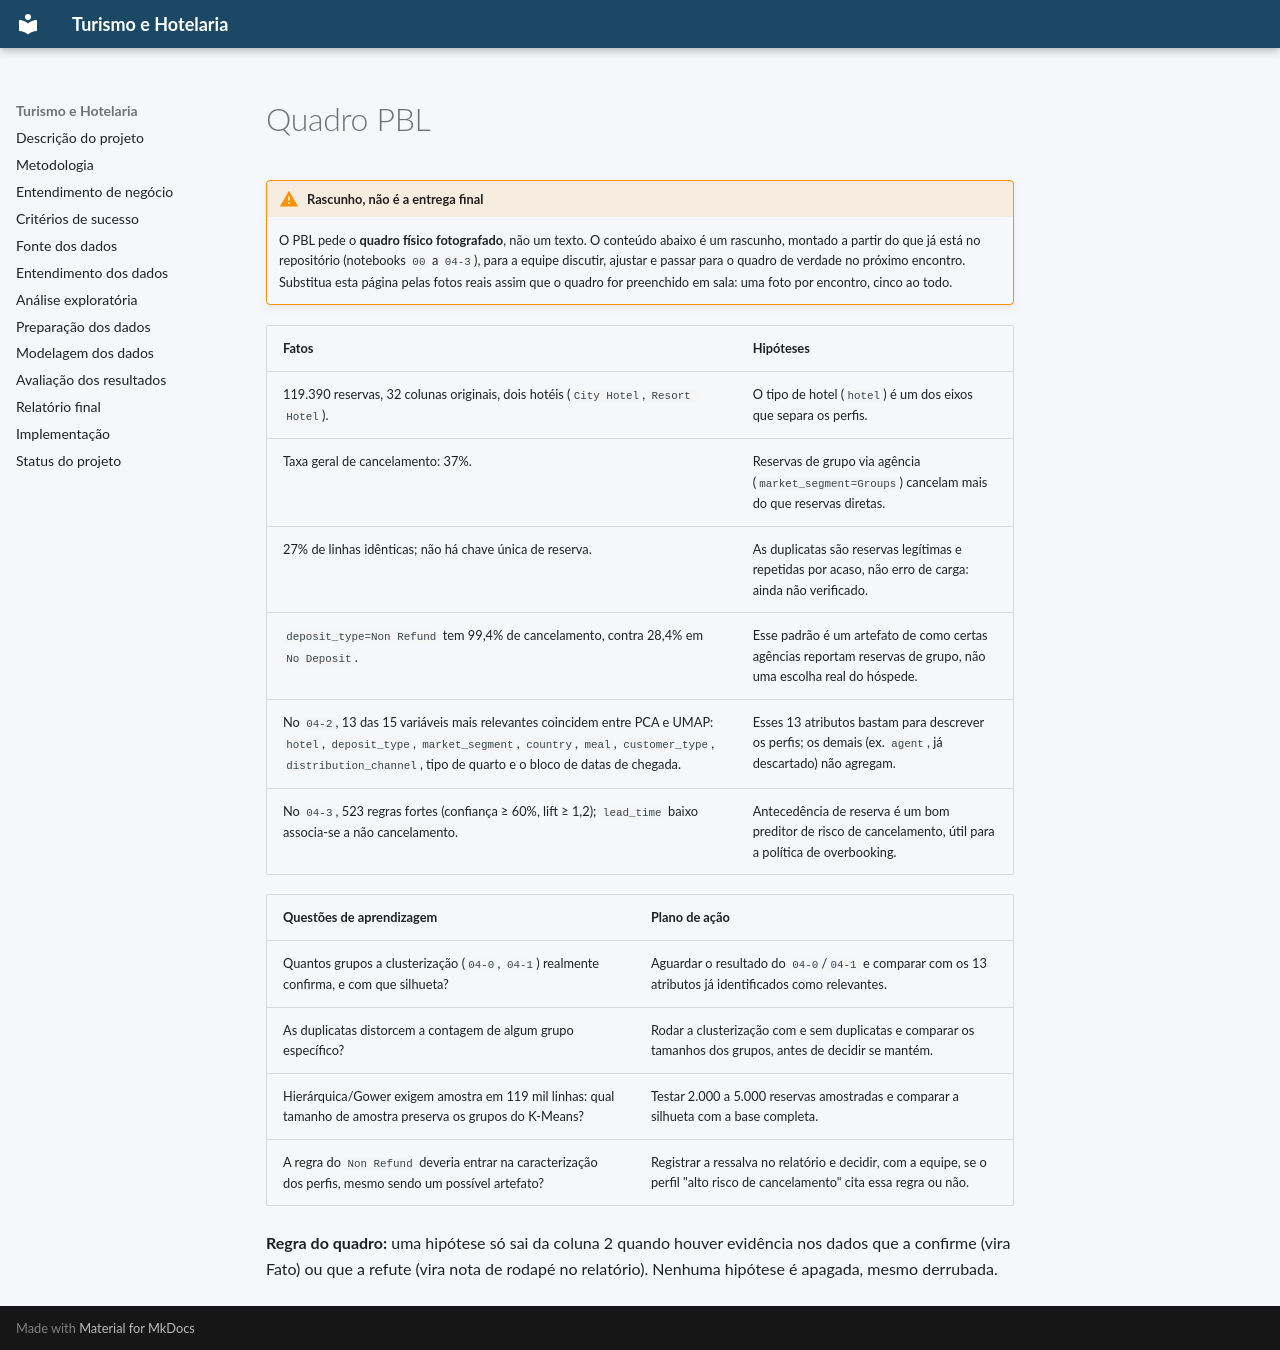

repository: PauloEverton05/Turismo-e-hotelaria · page: pbl/quadro-pbl/index.html · generator: mkdocs

# Quadro PBL

!!! warning "Rascunho, não é a entrega final"
    O PBL pede o **quadro físico fotografado**, não um texto. O conteúdo abaixo é um
    rascunho, montado a partir do que já está no repositório (notebooks `00` a `04-3`),
    para a equipe discutir, ajustar e passar para o quadro de verdade no próximo encontro.
    Substitua esta página pelas fotos reais assim que o quadro for preenchido em sala:
    uma foto por encontro, cinco ao todo.

| Fatos | Hipóteses |
|:---|:---|
| 119.390 reservas, 32 colunas originais, dois hotéis (`City Hotel`, `Resort Hotel`). | O tipo de hotel (`hotel`) é um dos eixos que separa os perfis. |
| Taxa geral de cancelamento: 37%. | Reservas de grupo via agência (`market_segment=Groups`) cancelam mais do que reservas diretas. |
| 27% de linhas idênticas; não há chave única de reserva. | As duplicatas são reservas legítimas e repetidas por acaso, não erro de carga: ainda não verificado. |
| `deposit_type=Non Refund` tem 99,4% de cancelamento, contra 28,4% em `No Deposit`. | Esse padrão é um artefato de como certas agências reportam reservas de grupo, não uma escolha real do hóspede. |
| No `04-2`, 13 das 15 variáveis mais relevantes coincidem entre PCA e UMAP: `hotel`, `deposit_type`, `market_segment`, `country`, `meal`, `customer_type`, `distribution_channel`, tipo de quarto e o bloco de datas de chegada. | Esses 13 atributos bastam para descrever os perfis; os demais (ex. `agent`, já descartado) não agregam. |
| No `04-3`, 523 regras fortes (confiança ≥ 60%, lift ≥ 1,2); `lead_time` baixo associa-se a não cancelamento. | Antecedência de reserva é um bom preditor de risco de cancelamento, útil para a política de overbooking. |

| Questões de aprendizagem | Plano de ação |
|:---|:---|
| Quantos grupos a clusterização (`04-0`, `04-1`) realmente confirma, e com que silhueta? | Aguardar o resultado do `04-0`/`04-1` e comparar com os 13 atributos já identificados como relevantes. |
| As duplicatas distorcem a contagem de algum grupo específico? | Rodar a clusterização com e sem duplicatas e comparar os tamanhos dos grupos, antes de decidir se mantém. |
| Hierárquica/Gower exigem amostra em 119 mil linhas: qual tamanho de amostra preserva os grupos do K-Means? | Testar 2.000 a 5.000 reservas amostradas e comparar a silhueta com a base completa. |
| A regra do `Non Refund` deveria entrar na caracterização dos perfis, mesmo sendo um possível artefato? | Registrar a ressalva no relatório e decidir, com a equipe, se o perfil "alto risco de cancelamento" cita essa regra ou não. |

**Regra do quadro:** uma hipótese só sai da coluna 2 quando houver evidência nos dados que
a confirme (vira Fato) ou que a refute (vira nota de rodapé no relatório). Nenhuma hipótese
é apagada, mesmo derrubada.
